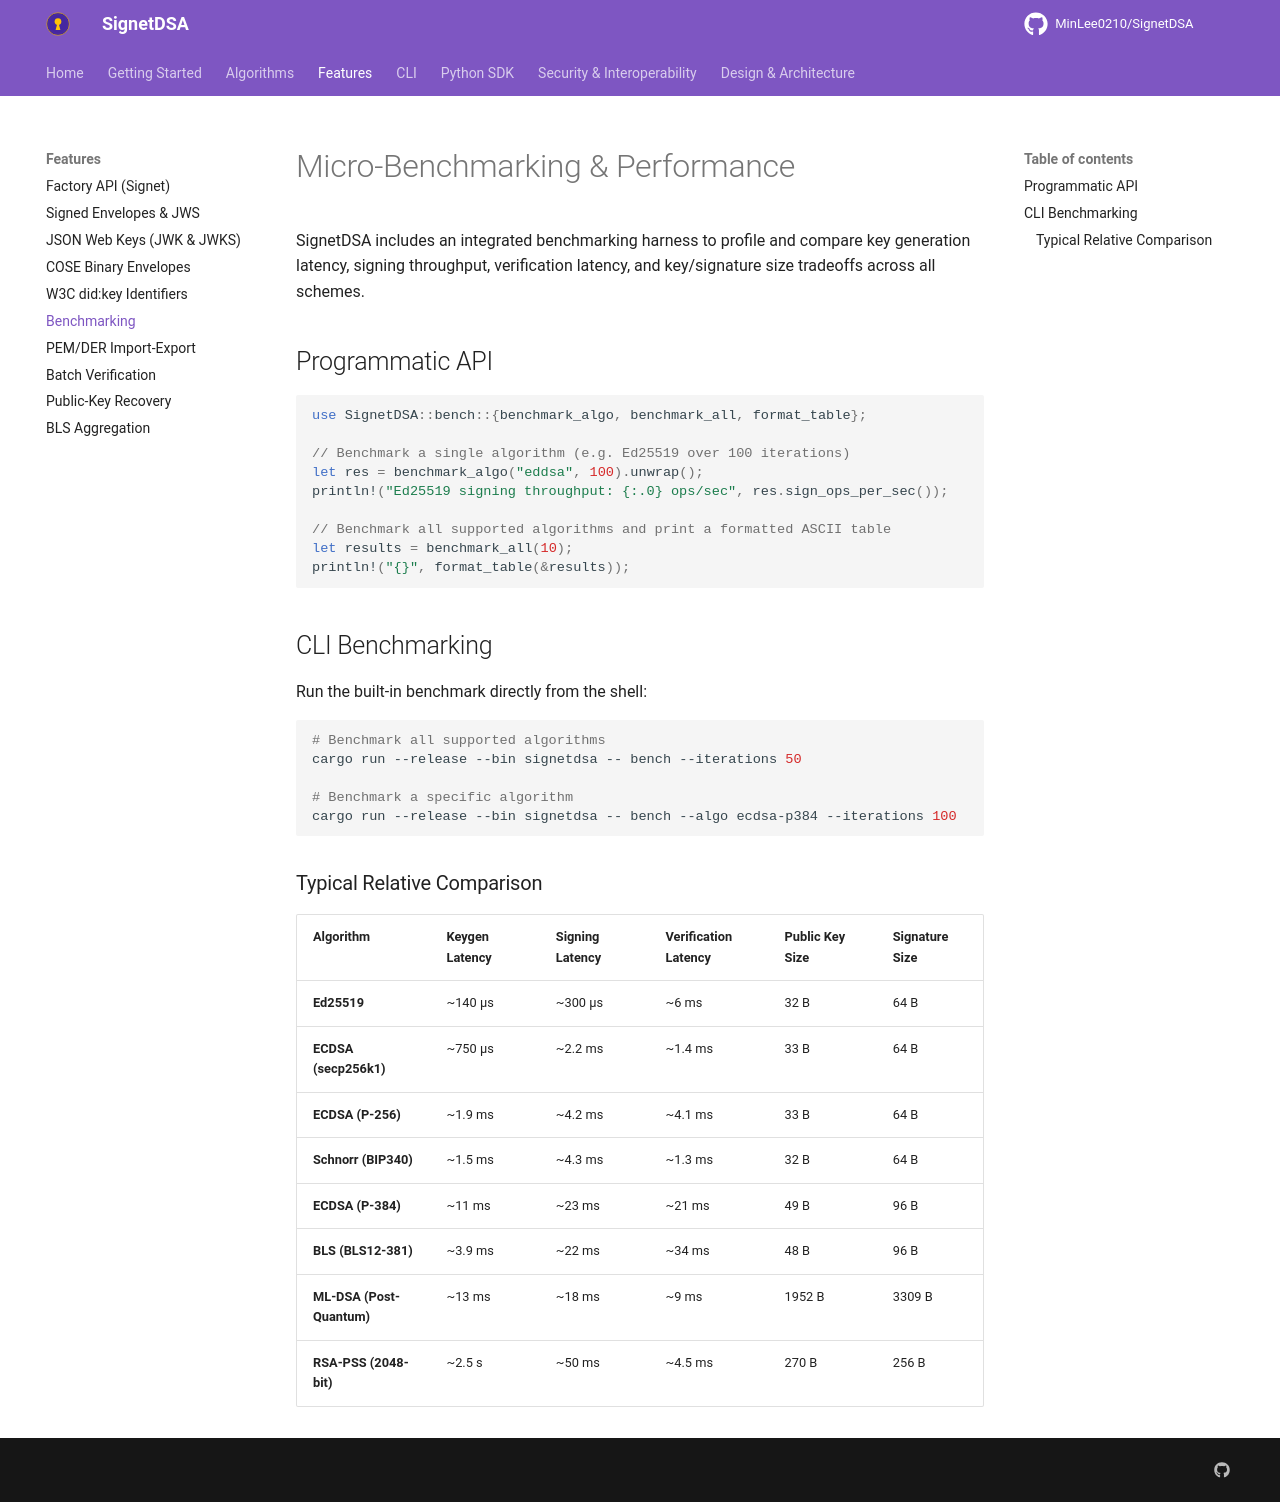

repository: MinLee0210/SignetDSA · page: features/benchmarking/index.html · generator: mkdocs

# Micro-Benchmarking & Performance

SignetDSA includes an integrated benchmarking harness to profile and compare key generation latency, signing throughput, verification latency, and key/signature size tradeoffs across all schemes.

## Programmatic API

```rust
use SignetDSA::bench::{benchmark_algo, benchmark_all, format_table};

// Benchmark a single algorithm (e.g. Ed25519 over 100 iterations)
let res = benchmark_algo("eddsa", 100).unwrap();
println!("Ed25519 signing throughput: {:.0} ops/sec", res.sign_ops_per_sec());

// Benchmark all supported algorithms and print a formatted ASCII table
let results = benchmark_all(10);
println!("{}", format_table(&results));
```

## CLI Benchmarking

Run the built-in benchmark directly from the shell:

```bash
# Benchmark all supported algorithms
cargo run --release --bin signetdsa -- bench --iterations 50

# Benchmark a specific algorithm
cargo run --release --bin signetdsa -- bench --algo ecdsa-p384 --iterations 100
```

### Typical Relative Comparison

| Algorithm | Keygen Latency | Signing Latency | Verification Latency | Public Key Size | Signature Size |
|---|---|---|---|---|---|
| **Ed25519** | ~140 µs | ~300 µs | ~6 ms | 32 B | 64 B |
| **ECDSA (secp256k1)** | ~750 µs | ~2.2 ms | ~1.4 ms | 33 B | 64 B |
| **ECDSA (P-256)** | ~1.9 ms | ~4.2 ms | ~4.1 ms | 33 B | 64 B |
| **Schnorr (BIP340)** | ~1.5 ms | ~4.3 ms | ~1.3 ms | 32 B | 64 B |
| **ECDSA (P-384)** | ~11 ms | ~23 ms | ~21 ms | 49 B | 96 B |
| **BLS (BLS12-381)** | ~3.9 ms | ~22 ms | ~34 ms | 48 B | 96 B |
| **ML-DSA (Post-Quantum)** | ~13 ms | ~18 ms | ~9 ms | 1952 B | 3309 B |
| **RSA-PSS (2048-bit)** | ~2.5 s | ~50 ms | ~4.5 ms | 270 B | 256 B |
